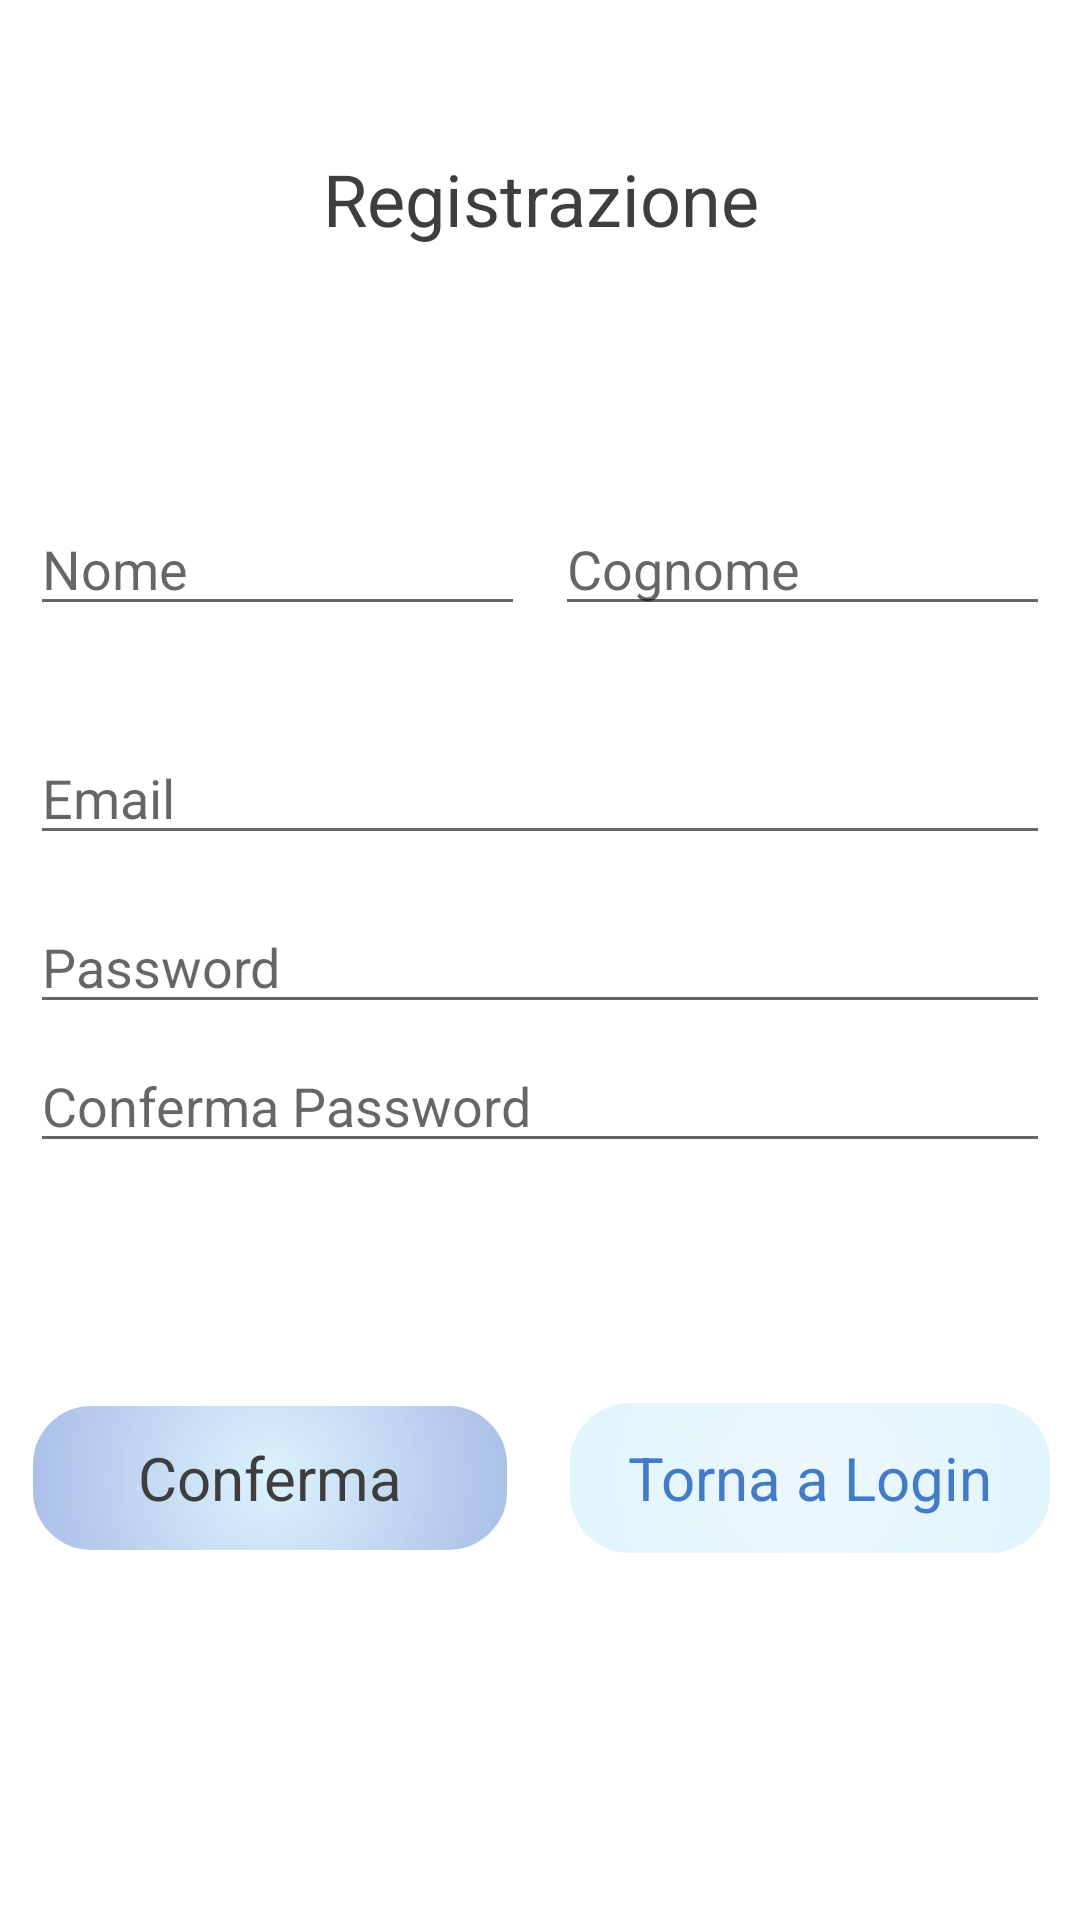

Layout XML and referenced resources for this Android screen:
<!-- AndroidManifest.xml: application theme EnjoySharingTheme -->
<!-- res/layout/activity_sign_on.xml -->
<?xml version="1.0" encoding="utf-8"?>
<RelativeLayout xmlns:android="http://schemas.android.com/apk/res/android"
    xmlns:app="http://schemas.android.com/apk/res-auto"
    xmlns:tools="http://schemas.android.com/tools"
    android:layout_width="match_parent"
    android:layout_height="match_parent"
    tools:context="enjoysharing.enjoysharing.Activity.SignOnActivity">

    <ProgressBar
        android:id="@+id/sign_on_progress"
        style="@style/EnjoySharingProgressBarStyle"
        android:layout_width="wrap_content"
        android:layout_height="wrap_content"
        android:layout_centerHorizontal="true"
        android:layout_centerVertical="true"
        android:indeterminateTint="@color/white"
        android:visibility="gone"
        tools:layout_editor_absoluteX="154dp"
        tools:layout_editor_absoluteY="495dp" />

    <FrameLayout
        android:id="@+id/sign_on_form_layout"
        android:layout_width="match_parent"
        android:layout_height="match_parent">

        <LinearLayout
            android:layout_width="match_parent"
            android:layout_height="wrap_content"
            android:layout_marginBottom="10dp"
            android:layout_marginEnd="10dp"
            android:layout_marginStart="10dp"
            android:layout_marginTop="50dp"
            android:orientation="vertical">

            <TextView
                android:id="@+id/txtRegistration"
                android:layout_width="match_parent"
                android:layout_height="wrap_content"
                android:text="@string/txtRegistration"
                android:textSize="24dp" />

            <LinearLayout
                android:layout_width="match_parent"
                android:layout_height="wrap_content"
                android:layout_marginBottom="10dp"
                android:layout_marginTop="85dp"
                android:orientation="horizontal">

                <EditText
                    android:id="@+id/txtName"
                    android:layout_width="wrap_content"
                    android:layout_height="wrap_content"
                    android:layout_marginEnd="5dp"
                    android:layout_weight="1"
                    android:ems="10"
                    android:hint="@string/txtName_hint"
                    android:inputType="textPersonName" />

                <EditText
                    android:id="@+id/txtSurname"
                    android:layout_width="wrap_content"
                    android:layout_height="wrap_content"
                    android:layout_marginStart="5dp"
                    android:layout_weight="1"
                    android:ems="10"
                    android:hint="@string/txtSurname_hint"
                    android:inputType="textPersonName" />

            </LinearLayout>

            <EditText
                android:id="@+id/txtBoxEmail"
                android:layout_width="match_parent"
                android:layout_height="wrap_content"
                android:layout_marginTop="25dp"
                android:layout_weight="1"
                android:ems="10"
                android:hint="@string/txtBoxEmail"
                android:inputType="textEmailAddress" />

            <EditText
                android:id="@+id/txtBoxPassword"
                android:layout_width="match_parent"
                android:layout_height="wrap_content"
                android:layout_marginTop="15dp"
                android:ems="10"
                android:hint="@string/txtBoxPassword"
                android:inputType="textPassword" />

            <EditText
                android:id="@+id/txtConfirmPassword"
                android:layout_width="match_parent"
                android:layout_height="wrap_content"
                android:layout_marginTop="5dp"
                android:ems="10"
                android:hint="@string/txtConfirmPassword"
                android:inputType="textPassword" />

            <LinearLayout
                android:layout_width="match_parent"
                android:layout_height="66dp"
                android:layout_marginTop="80dp"
                android:orientation="horizontal">

                <Button
                    android:id="@+id/btnRegisterConfirm"
                    style="@style/EnjoySharingButtonStyle"
                    android:layout_width="match_parent"
                    android:layout_height="50dp"
                    android:layout_marginEnd="10dp"
                    android:layout_weight="5"
                    android:text="@string/btnRegisterConfirm"
                    tools:layout_editor_absoluteY="269dp" />

                <Button
                    android:id="@+id/btnBackToLogin"
                    style="@style/EnjoySharingButtonLightStyle"
                    android:layout_width="match_parent"
                    android:layout_height="50dp"
                    android:layout_marginStart="10dp"
                    android:layout_weight="5"
                    android:text="@string/btnBackToLogin"
                    android:textColor="@color/baseColorDark"
                    tools:layout_editor_absoluteY="288dp" />

            </LinearLayout>

        </LinearLayout>
    </FrameLayout>
</RelativeLayout>
<!-- resources referenced by this layout -->
<resources>
  <color name="baseColorDark">#d62363bc</color>
  <color name="white">#ffffff</color>
  <string name="btnBackToLogin">Torna a Login</string>
  <string name="btnRegisterConfirm">Conferma</string>
  <string name="txtBoxEmail">Email</string>
  <string name="txtBoxPassword">Password</string>
  <string name="txtConfirmPassword">Conferma Password</string>
  <string name="txtName_hint">Nome</string>
  <string name="txtRegistration">Registrazione</string>
  <string name="txtSurname_hint">Cognome</string>
  <style name="EnjoySharingButtonLightStyle" parent="android:Widget.Button">
          <item name="android:background">@drawable/button_gradient_light</item>
          <item name="android:layout_centerHorizontal">true</item>
          <item name="android:textColor">@color/textColor</item>
          <item name="android:textSize">20sp</item>
          <item name="android:buttonStyle">@style/TextAppearance.AppCompat.Medium</item>
      </style>
  <style name="EnjoySharingButtonStyle" parent="android:Widget.Button">
          <item name="android:background">@drawable/button_gradient</item>
          <item name="android:layout_centerHorizontal">true</item>
          <item name="android:textColor">@color/textColor</item>
          <item name="android:textSize">20sp</item>
          <item name="android:buttonStyle">@style/TextAppearance.AppCompat.Medium</item>
      </style>
  <style name="EnjoySharingProgressBarStyle" parent="@style/Widget.AppCompat.ProgressBar">
          <item name="android:progressDrawable">@drawable/progress_bar_custom</item>
      </style>
  <!-- drawable button_gradient_light (drawable) -->
  <?xml version="1.0" encoding="utf-8"?>
  <shape xmlns:android="http://schemas.android.com/apk/res/android">
      <gradient
          android:type="radial"
          android:gradientRadius="400%p"
          android:startColor="#e1eaf7fd"
          android:endColor="#dac6ecfc" />
      <corners
          android:bottomLeftRadius="20dp"
          android:topLeftRadius="20dp"
          android:topRightRadius="20dp"
          android:bottomRightRadius="20dp"
          />
  </shape>
  <color name="textColor">#3e3e3e</color>
  <!-- drawable button_gradient (drawable) -->
  <?xml version="1.0" encoding="utf-8"?>
  <shape xmlns:android="http://schemas.android.com/apk/res/android">
      <gradient
          android:type="radial"
          android:gradientRadius="400%p"
          android:startColor="#e1d7f1fd"
          android:endColor="#e35166c2" />
      <corners
          android:bottomLeftRadius="20dp"
          android:topLeftRadius="20dp"
          android:topRightRadius="20dp"
          android:bottomRightRadius="20dp"
          />
      <stroke
          android:width="1dp"
          android:color="@color/white"
          />
  </shape>
  <color name="baseColor">#d62cb4e1</color>
  <color name="colorPrimaryDark">#d62363bc</color>
  <color name="colorAccent">#d62cb4e1</color>
  <style name="EnjoySharingTextViewStyle" parent="android:Widget.TextView">
          <item name="android:textAlignment">center</item>
          <item name="android:textColor">@color/textColor</item>
          <item name="android:textSize">18sp</item>
      </style>
  <style name="EnjoySharingEditText" parent="Widget.AppCompat.EditText">
          <item name="android:textColor">@color/textColor</item>
          <item name="android:textColorHint">@color/textColor</item>
          <item name="colorAccent">@color/textColor</item>
          <item name="colorControlNormal">@color/textColor</item>
          <item name="colorControlActivated">@color/textColor</item>
      </style>
  <color name="baseColorLight">#dac6ecfc</color>
</resources>
